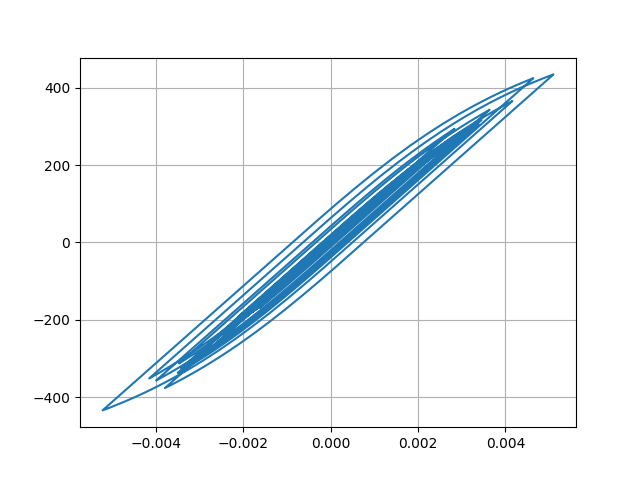

The table this chart was drawn from, first rows:
Desplacment, Force
0.0, 0.0
2.2651700688267603e-07, 0.02265
1.1599674133808463e-06, 0.116
3.3228891803107833e-06, 0.3323
7.113719460879097e-06, 0.7114
1.252231255856353e-05, 1.252
1.9120477129168514e-05, 1.912
2.6276709452165987e-05, 2.628
3.340988463147579e-05, 3.341
4.0164627059564027e-05, 4.016
4.642214949153685e-05, 4.642
5.21781844826178e-05, 5.218
5.739404665285533e-05, 5.739
6.193353823289851e-05, 6.193
6.564803847296841e-05, 6.565
6.851113061883654e-05, 6.851
7.072414315829266e-05, 7.072
7.26954122248281e-05, 7.269
7.48955627652509e-05, 7.489
7.765911321365454e-05, 7.765
8.099785113705236e-05, 8.099
8.457827490429197e-05, 8.457
8.781687127821695e-05, 8.781
9.007108450439456e-05, 9.006
9.079275194258064e-05, 9.079
8.961283507758856e-05, 8.961
8.63844909156372e-05, 8.638
8.113945994925916e-05, 8.113
7.40902239796745e-05, 7.408
6.558352004120048e-05, 6.558
5.6009499952002525e-05, 5.6
4.5721493855594194e-05, 4.571
3.499651088351439e-05, 3.499
2.4023828255600224e-05, 2.402
1.2898208338994674e-05, 1.289
1.609534072146225e-06, 0.1602
-1.0057446039517576e-05, -1.007
-2.2545801998584204e-05, -2.255
-3.646585542308887e-05, -3.647
-5.2427002151252976e-05, -5.243
-7.077955012846399e-05, -7.078
-9.146359092666094e-05, -9.146
-0.000114, -11.4
-0.0001376, -13.75
-0.0001612, -16.11
-0.0001836, -18.36
-0.0002037, -20.36
-0.0002203, -22.02
-0.0002327, -23.26
-0.0002409, -24.07
-0.0002456, -24.55
-0.0002483, -24.81
-0.0002502, -25.01
-0.0002524, -25.23
-0.0002553, -25.52
-0.000259, -25.88
-0.0002635, -26.33
-0.0002689, -26.87
-0.0002754, -27.51
-0.0002829, -28.27
... 2,941 more rows
